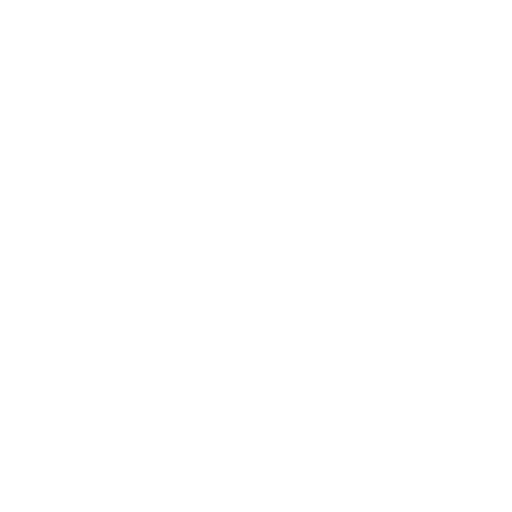
t = 0.00 s
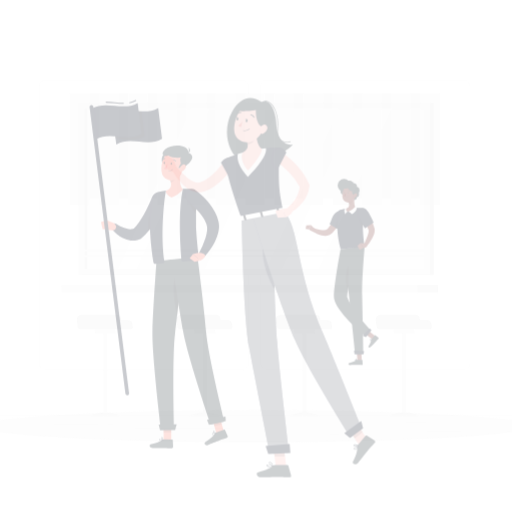
t = 0.25 s
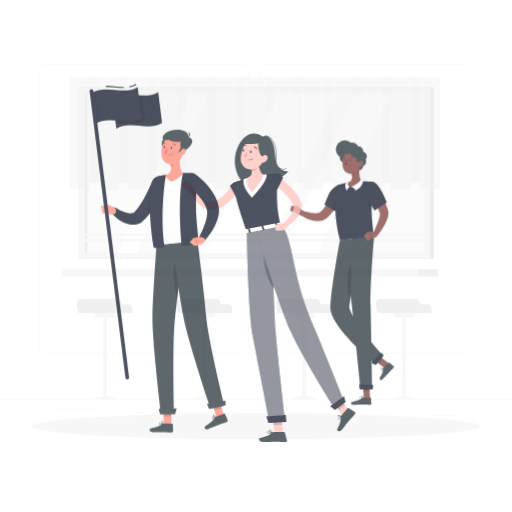
t = 0.50 s
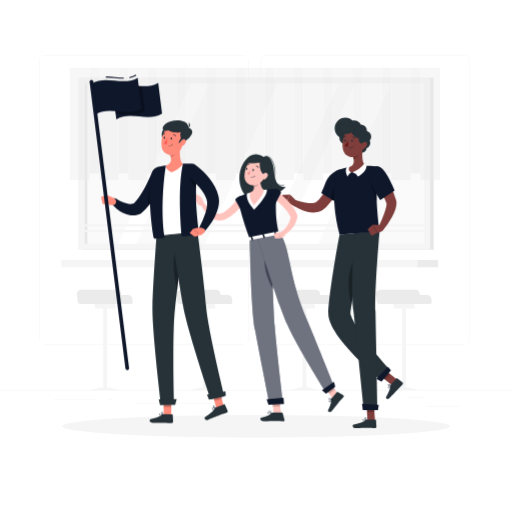
t = 0.75 s
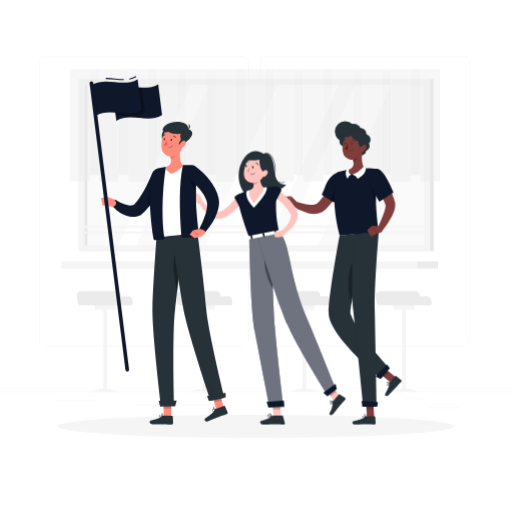
t = 1.00 s

The animated SVG that drew these frames (rendered in a browser with its animation timeline set to each time). Animation: 3 CSS @keyframes rules; one cycle of 1.00 s.

<svg class="animated" id="freepik_stories-team-spirit" xmlns="http://www.w3.org/2000/svg" viewBox="0 0 500 500" version="1.1" xmlns:xlink="http://www.w3.org/1999/xlink" xmlns:svgjs="http://svgjs.com/svgjs"><style>svg#freepik_stories-team-spirit:not(.animated) .animable {opacity: 0;}svg#freepik_stories-team-spirit.animated #freepik--background-complete--inject-20 {animation: 1s 1 forwards cubic-bezier(.36,-0.01,.5,1.38) slideUp;animation-delay: 0s;}svg#freepik_stories-team-spirit.animated #freepik--Shadow--inject-20 {animation: 1s 1 forwards cubic-bezier(.36,-0.01,.5,1.38) zoomOut;animation-delay: 0s;}svg#freepik_stories-team-spirit.animated #freepik--character-3--inject-20 {animation: 1s 1 forwards cubic-bezier(.36,-0.01,.5,1.38) zoomIn;animation-delay: 0s;}svg#freepik_stories-team-spirit.animated #freepik--character-2--inject-20 {animation: 1s 1 forwards cubic-bezier(.36,-0.01,.5,1.38) zoomOut;animation-delay: 0s;}svg#freepik_stories-team-spirit.animated #freepik--character-1--inject-20 {animation: 1s 1 forwards cubic-bezier(.36,-0.01,.5,1.38) slideUp;animation-delay: 0s;}            @keyframes slideUp {                0% {                    opacity: 0;                    transform: translateY(30px);                }                100% {                    opacity: 1;                    transform: inherit;                }            }                    @keyframes zoomOut {                0% {                    opacity: 0;                    transform: scale(1.5);                }                100% {                    opacity: 1;                    transform: scale(1);                }            }                    @keyframes zoomIn {                0% {                    opacity: 0;                    transform: scale(0.5);                }                100% {                    opacity: 1;                    transform: scale(1);                }            }        </style><g id="freepik--background-complete--inject-20" class="animable" style="transform-origin: 250px 228.23px;"><rect y="382.4" width="500" height="0.25" style="fill: rgb(235, 235, 235); transform-origin: 250px 382.525px;" id="el742nwm55ytu" class="animable"></rect><rect x="416.78" y="398.49" width="33.12" height="0.25" style="fill: rgb(235, 235, 235); transform-origin: 433.34px 398.615px;" id="elynqkk4gl7tr" class="animable"></rect><rect x="322.53" y="401.21" width="8.69" height="0.25" style="fill: rgb(235, 235, 235); transform-origin: 326.875px 401.335px;" id="elg1e0q9ed99r" class="animable"></rect><rect x="396.59" y="389.21" width="19.19" height="0.25" style="fill: rgb(235, 235, 235); transform-origin: 406.185px 389.335px;" id="el4wkpu2wctn8" class="animable"></rect><rect x="52.46" y="390.89" width="43.19" height="0.25" style="fill: rgb(235, 235, 235); transform-origin: 74.055px 391.015px;" id="el1rz7sh128b5" class="animable"></rect><rect x="104.56" y="390.89" width="6.33" height="0.25" style="fill: rgb(235, 235, 235); transform-origin: 107.725px 391.015px;" id="elnv19s65djio" class="animable"></rect><rect x="131.47" y="395.11" width="93.68" height="0.25" style="fill: rgb(235, 235, 235); transform-origin: 178.31px 395.235px;" id="el1y11p19fayu" class="animable"></rect><path d="M237,337.8H43.91a5.71,5.71,0,0,1-5.7-5.71V60.66A5.71,5.71,0,0,1,43.91,55H237a5.71,5.71,0,0,1,5.71,5.71V332.09A5.71,5.71,0,0,1,237,337.8ZM43.91,55.2a5.46,5.46,0,0,0-5.45,5.46V332.09a5.46,5.46,0,0,0,5.45,5.46H237a5.47,5.47,0,0,0,5.46-5.46V60.66A5.47,5.47,0,0,0,237,55.2Z" style="fill: rgb(235, 235, 235); transform-origin: 140.46px 196.4px;" id="elroieaxztj2b" class="animable"></path><path d="M453.31,337.8H260.21a5.72,5.72,0,0,1-5.71-5.71V60.66A5.72,5.72,0,0,1,260.21,55h193.1A5.71,5.71,0,0,1,459,60.66V332.09A5.71,5.71,0,0,1,453.31,337.8ZM260.21,55.2a5.47,5.47,0,0,0-5.46,5.46V332.09a5.47,5.47,0,0,0,5.46,5.46h193.1a5.47,5.47,0,0,0,5.46-5.46V60.66a5.47,5.47,0,0,0-5.46-5.46Z" style="fill: rgb(235, 235, 235); transform-origin: 356.75px 196.4px;" id="elq2jmsaxmzq" class="animable"></path><g id="el4rvtpwxr5xe"><rect x="79.96" y="77.18" width="343.52" height="168.01" style="fill: rgb(230, 230, 230); transform-origin: 251.72px 161.185px; transform: rotate(180deg);" class="animable"></rect></g><g id="el71uddtgr55r"><rect x="76.53" y="77.18" width="343.52" height="168.01" style="fill: rgb(245, 245, 245); transform-origin: 248.29px 161.185px; transform: rotate(180deg);" class="animable"></rect></g><g id="elnhbwsa7itzq"><rect x="170.03" y="-4.41" width="156.52" height="331.21" style="fill: rgb(250, 250, 250); transform-origin: 248.29px 161.195px; transform: rotate(90deg);" class="animable"></rect></g><polygon points="259.85 239.45 331.04 82.93 271.39 82.93 200.2 239.45 259.85 239.45" style="fill: rgb(255, 255, 255); transform-origin: 265.62px 161.19px;" id="el6zfogjt3rji" class="animable"></polygon><polygon points="311.05 239.45 382.24 82.93 346.64 82.93 275.44 239.45 311.05 239.45" style="fill: rgb(255, 255, 255); transform-origin: 328.84px 161.19px;" id="elysepyg23oa" class="animable"></polygon><polygon points="133.25 239.45 204.44 82.93 186.64 82.93 115.44 239.45 133.25 239.45" style="fill: rgb(255, 255, 255); transform-origin: 159.94px 161.19px;" id="elwd50jjnizl" class="animable"></polygon><g id="elrn1mni6tago"><rect x="5.72" y="159.89" width="156.52" height="2.59" style="fill: rgb(230, 230, 230); transform-origin: 83.98px 161.185px; transform: rotate(90deg);" class="animable"></rect></g><g id="elqof0e5euwpe"><rect x="79.07" y="225.96" width="338.42" height="2.12" style="fill: rgb(245, 245, 245); transform-origin: 248.28px 227.02px; transform: rotate(180deg);" class="animable"></rect></g><g id="eltqpqfds6dy"><rect x="79.07" y="220.36" width="338.42" height="2.12" style="fill: rgb(245, 245, 245); transform-origin: 248.28px 221.42px; transform: rotate(180deg);" class="animable"></rect></g><g id="el2f8ttu4izw8"><g style="opacity: 0.4; transform-origin: 248.92px 122.33px;" class="animable"><rect x="68.17" y="67.44" width="19.03" height="109.78" style="fill: rgb(235, 235, 235); transform-origin: 77.685px 122.33px;" id="elkjvnkcq1z3" class="animable"></rect><rect x="87.19" y="67.44" width="9.51" height="103.33" style="fill: rgb(230, 230, 230); transform-origin: 91.945px 119.105px;" id="eleon6481gkyv" class="animable"></rect><rect x="96.71" y="67.44" width="19.03" height="109.78" style="fill: rgb(235, 235, 235); transform-origin: 106.225px 122.33px;" id="elmm780e7ssnn" class="animable"></rect><rect x="115.73" y="67.44" width="9.51" height="103.33" style="fill: rgb(230, 230, 230); transform-origin: 120.485px 119.105px;" id="elhgpvcukwyt9" class="animable"></rect><rect x="125.25" y="67.44" width="19.03" height="109.78" style="fill: rgb(235, 235, 235); transform-origin: 134.765px 122.33px;" id="elug0souloio9" class="animable"></rect><rect x="144.27" y="67.44" width="9.51" height="103.33" style="fill: rgb(230, 230, 230); transform-origin: 149.025px 119.105px;" id="eleypq7reibz" class="animable"></rect><rect x="153.79" y="67.44" width="19.03" height="109.78" style="fill: rgb(235, 235, 235); transform-origin: 163.305px 122.33px;" id="elgzaqidjo0s5" class="animable"></rect><rect x="172.81" y="67.44" width="9.51" height="103.33" style="fill: rgb(230, 230, 230); transform-origin: 177.565px 119.105px;" id="el7hab95yrpei" class="animable"></rect><rect x="182.32" y="67.44" width="19.03" height="109.78" style="fill: rgb(235, 235, 235); transform-origin: 191.835px 122.33px;" id="el8mc3wyja2ti" class="animable"></rect><rect x="201.35" y="67.44" width="9.51" height="103.33" style="fill: rgb(230, 230, 230); transform-origin: 206.105px 119.105px;" id="el6lzjpc62ai7" class="animable"></rect><rect x="210.86" y="67.44" width="19.03" height="109.78" style="fill: rgb(235, 235, 235); transform-origin: 220.375px 122.33px;" id="ela5d5qhlenrh" class="animable"></rect><rect x="229.89" y="67.44" width="9.51" height="103.33" style="fill: rgb(230, 230, 230); transform-origin: 234.645px 119.105px;" id="elxysrbfh1hpe" class="animable"></rect><rect x="239.4" y="67.44" width="19.03" height="109.78" style="fill: rgb(235, 235, 235); transform-origin: 248.915px 122.33px;" id="elvyohgawbx1c" class="animable"></rect><rect x="258.43" y="67.44" width="9.51" height="103.33" style="fill: rgb(230, 230, 230); transform-origin: 263.185px 119.105px;" id="el1mejsgu6fju" class="animable"></rect><rect x="267.94" y="67.44" width="19.03" height="109.78" style="fill: rgb(235, 235, 235); transform-origin: 277.455px 122.33px;" id="elknyrrrw2ugo" class="animable"></rect><rect x="286.97" y="67.44" width="9.51" height="103.33" style="fill: rgb(230, 230, 230); transform-origin: 291.725px 119.105px;" id="elejzjubnxfdp" class="animable"></rect><rect x="296.48" y="67.44" width="19.03" height="109.78" style="fill: rgb(235, 235, 235); transform-origin: 305.995px 122.33px;" id="elytj3x0xoxaj" class="animable"></rect><rect x="315.51" y="67.44" width="9.51" height="103.33" style="fill: rgb(230, 230, 230); transform-origin: 320.265px 119.105px;" id="el8mcarqp11ot" class="animable"></rect><rect x="325.02" y="67.44" width="19.03" height="109.78" style="fill: rgb(235, 235, 235); transform-origin: 334.535px 122.33px;" id="eln9tbjllok2" class="animable"></rect><rect x="344.05" y="67.44" width="9.51" height="103.33" style="fill: rgb(230, 230, 230); transform-origin: 348.805px 119.105px;" id="elycawf8lc008" class="animable"></rect><rect x="353.56" y="67.44" width="19.03" height="109.78" style="fill: rgb(235, 235, 235); transform-origin: 363.075px 122.33px;" id="el42djf7vurb2" class="animable"></rect><rect x="372.59" y="67.44" width="9.51" height="103.33" style="fill: rgb(230, 230, 230); transform-origin: 377.345px 119.105px;" id="elw5ybtmzyscp" class="animable"></rect><rect x="382.1" y="67.44" width="19.03" height="109.78" style="fill: rgb(235, 235, 235); transform-origin: 391.615px 122.33px;" id="elbk4tt3dem5" class="animable"></rect><rect x="410.64" y="67.44" width="19.03" height="109.78" style="fill: rgb(235, 235, 235); transform-origin: 420.155px 122.33px;" id="elnd4qbh1rql" class="animable"></rect><rect x="401.13" y="67.44" width="9.51" height="103.33" style="fill: rgb(230, 230, 230); transform-origin: 405.885px 119.105px;" id="elfx002oloe26" class="animable"></rect></g></g><rect x="59.86" y="255.22" width="347.67" height="7.11" style="fill: rgb(245, 245, 245); transform-origin: 233.695px 258.775px;" id="elc63xhx5tynq" class="animable"></rect><g id="elt4z6wgxxsuf"><rect x="407.53" y="255.22" width="20.19" height="7.11" style="fill: rgb(235, 235, 235); transform-origin: 417.625px 258.775px; transform: rotate(180deg);" class="animable"></rect></g><path d="M416.76,289.33h-6.64l-.16-1.18a4.57,4.57,0,0,0-4.53-4H371.51a4.57,4.57,0,0,0-4.53,5.18l.91,6.7a2.44,2.44,0,0,0,2.43,2.12h48.83a2.45,2.45,0,0,0,2.43-2.77l-.29-2.13A4.57,4.57,0,0,0,416.76,289.33Z" style="fill: rgb(235, 235, 235); transform-origin: 394.27px 291.15px;" id="elyytd4eqkli" class="animable"></path><polygon points="405.11 302.58 385 302.58 384.19 298.19 404.3 298.19 405.11 302.58" style="fill: rgb(245, 245, 245); transform-origin: 394.65px 300.385px;" id="el1vz003wtzxx" class="animable"></polygon><rect x="392.76" y="300.39" width="3.78" height="82.01" style="fill: rgb(245, 245, 245); transform-origin: 394.65px 341.395px;" id="elosbo6u7cq6n" class="animable"></rect><polygon points="409.49 382.4 379.6 382.4 390.31 379.63 398.78 379.63 409.49 382.4" style="fill: rgb(245, 245, 245); transform-origin: 394.545px 381.015px;" id="elgehzb293s67" class="animable"></polygon><path d="M319.44,289.33h-6.65l-.16-1.18a4.55,4.55,0,0,0-4.52-4H274.18a4.57,4.57,0,0,0-4.52,5.18l.91,6.7a2.44,2.44,0,0,0,2.42,2.12h48.84a2.44,2.44,0,0,0,2.42-2.77l-.28-2.13A4.57,4.57,0,0,0,319.44,289.33Z" style="fill: rgb(235, 235, 235); transform-origin: 296.946px 291.15px;" id="el5s35jxcepqr" class="animable"></path><polygon points="307.78 302.58 287.67 302.58 286.87 298.19 306.98 298.19 307.78 302.58" style="fill: rgb(245, 245, 245); transform-origin: 297.325px 300.385px;" id="elsarooguhh4m" class="animable"></polygon><rect x="295.44" y="300.39" width="3.78" height="82.01" style="fill: rgb(245, 245, 245); transform-origin: 297.33px 341.395px;" id="eld9claym64l" class="animable"></rect><polygon points="312.16 382.4 282.27 382.4 292.98 379.63 301.45 379.63 312.16 382.4" style="fill: rgb(245, 245, 245); transform-origin: 297.215px 381.015px;" id="ele9yro1zb5e" class="animable"></polygon><path d="M222.12,289.33h-6.65l-.16-1.18a4.56,4.56,0,0,0-4.52-4H176.86a4.57,4.57,0,0,0-4.52,5.18l.9,6.7a2.45,2.45,0,0,0,2.43,2.12H224.5a2.44,2.44,0,0,0,2.43-2.77l-.29-2.13A4.56,4.56,0,0,0,222.12,289.33Z" style="fill: rgb(235, 235, 235); transform-origin: 199.626px 291.15px;" id="el6i3k7f7w80q" class="animable"></path><polygon points="210.46 302.58 190.35 302.58 189.54 298.19 209.65 298.19 210.46 302.58" style="fill: rgb(245, 245, 245); transform-origin: 200px 300.385px;" id="elmuxoov5e0g" class="animable"></polygon><rect x="198.11" y="300.39" width="3.78" height="82.01" style="fill: rgb(245, 245, 245); transform-origin: 200px 341.395px;" id="el1m1yd5x2vv5" class="animable"></rect><polygon points="214.84 382.4 184.95 382.4 195.66 379.63 204.13 379.63 214.84 382.4" style="fill: rgb(245, 245, 245); transform-origin: 199.895px 381.015px;" id="elkucigam8zv" class="animable"></polygon><path d="M124.8,289.33h-6.65l-.16-1.18a4.57,4.57,0,0,0-4.53-4H79.54A4.57,4.57,0,0,0,75,289.37l.91,6.7a2.44,2.44,0,0,0,2.43,2.12h48.83a2.45,2.45,0,0,0,2.43-2.77l-.29-2.13A4.57,4.57,0,0,0,124.8,289.33Z" style="fill: rgb(235, 235, 235); transform-origin: 102.287px 291.17px;" id="elo0uqtnbvtoa" class="animable"></path><polygon points="113.14 302.58 93.03 302.58 92.22 298.19 112.33 298.19 113.14 302.58" style="fill: rgb(245, 245, 245); transform-origin: 102.68px 300.385px;" id="el800j052sd16" class="animable"></polygon><rect x="100.79" y="300.39" width="3.78" height="82.01" style="fill: rgb(245, 245, 245); transform-origin: 102.68px 341.395px;" id="el88xq67vx1z4" class="animable"></rect><polygon points="117.52 382.4 87.63 382.4 98.34 379.63 106.81 379.63 117.52 382.4" style="fill: rgb(245, 245, 245); transform-origin: 102.575px 381.015px;" id="eldhu8n0kmeqv" class="animable"></polygon></g><g id="freepik--Shadow--inject-20" class="animable" style="transform-origin: 250px 416.24px;"><ellipse id="freepik--path--inject-20" cx="250" cy="416.24" rx="193.89" ry="11.32" style="fill: rgb(245, 245, 245); transform-origin: 250px 416.24px;" class="animable"></ellipse></g><g id="freepik--character-3--inject-20" class="animable" style="transform-origin: 334.081px 264.347px;"><path d="M361,142.45a5.1,5.1,0,1,1-5.1-5.11A5.1,5.1,0,0,1,361,142.45Z" style="fill: rgb(38, 50, 56); transform-origin: 355.9px 142.44px;" id="eljy10xztwrr" class="animable"></path><path d="M357.5,147.07a4.76,4.76,0,1,1-4.75-4.75A4.76,4.76,0,0,1,357.5,147.07Z" style="fill: rgb(38, 50, 56); transform-origin: 352.74px 147.08px;" id="elspi3bn92cic" class="animable"></path><polygon points="386.3 368.13 381.58 373.43 368.69 363.18 373.41 357.88 386.3 368.13" style="fill: rgb(127, 62, 59); transform-origin: 377.495px 365.655px;" id="elowwbeq1om5" class="animable"></polygon><path d="M380.72,373.16l5.3-6a.53.53,0,0,1,.72-.07l5,3.91a1.26,1.26,0,0,1,.11,1.77c-1.88,2-2.88,2.93-5.22,5.54-1.43,1.62-5.12,5.24-7.11,7.47s-4.12.2-3.48-.92c2.87-5,4.06-8,4.22-10.54A2,2,0,0,1,380.72,373.16Z" style="fill: rgb(38, 50, 56); transform-origin: 384.043px 376.881px;" id="elua4gzy7po2" class="animable"></path><g id="elkcrppbev8u"><polygon points="373.42 357.88 368.69 363.18 375.34 368.46 380.06 363.16 373.42 357.88" style="opacity: 0.2; transform-origin: 374.375px 363.17px;" class="animable"></polygon></g><path d="M331.67,230s-10.29,55-10.7,75.31c-.46,22.3,51,64.27,51,64.27l8.21-10.09s-31.33-33-38.08-53.63c2.69-23.79,14.85-78,14.85-78Z" style="fill: rgb(38, 50, 56); transform-origin: 350.573px 298.72px;" id="elsj043yl42fp" class="animable"></path><g id="elgbbzyhla3p"><path d="M341.17,266.2c-1.91,9.65-.64,22.13,2.05,31.38,2.15-14.15,6-33.42,9.06-48.11C348.91,249.6,343.56,254.1,341.17,266.2Z" style="opacity: 0.3; transform-origin: 346.267px 273.525px;" class="animable"></path></g><polygon points="380.68 359.46 371.68 370.09 366.82 367.55 377.93 356.04 380.68 359.46" style="fill: rgb(15, 23, 42); transform-origin: 373.75px 363.065px;" id="elsawmnoj4bl" class="animable"></polygon><path d="M380,375.86a9.18,9.18,0,0,0,1.07-1.58.17.17,0,0,0,0-.18.18.18,0,0,0-.17-.06c-.26.07-2.63.65-3,1.53a.63.63,0,0,0,.09.6.92.92,0,0,0,.81.44A2,2,0,0,0,380,375.86Zm.59-1.4c-.66,1.12-1.31,1.79-1.78,1.82a.61.61,0,0,1-.52-.31.29.29,0,0,1-.05-.29C378.38,375.21,379.62,374.73,380.56,374.46Z" style="fill: rgb(15, 23, 42); transform-origin: 379.478px 375.324px;" id="el348i6xxoo6u" class="animable"></path><path d="M381,374.31a.15.15,0,0,0,0-.07.14.14,0,0,0,0-.15c-.06-.06-1.48-1.54-2.47-1.47a.84.84,0,0,0-.64.37.62.62,0,0,0,0,.78c.47.64,2.28.84,3.06.59Zm-2.8-1.19a.51.51,0,0,1,.35-.17c.59,0,1.5.69,2,1.16a3.37,3.37,0,0,1-2.42-.53c-.06-.08-.11-.2,0-.4Z" style="fill: rgb(15, 23, 42); transform-origin: 379.387px 373.541px;" id="elu2t2dmli7hj" class="animable"></path><path d="M334.44,175.06c-.2.79-.36,1.38-.54,2.05s-.39,1.29-.59,1.92q-.62,1.91-1.32,3.78a72.39,72.39,0,0,1-3.23,7.36,47.93,47.93,0,0,1-9.84,13.51,31.68,31.68,0,0,1-3.54,2.78c-.32.21-.83.49-1.23.73s-.87.4-1.31.6-.88.31-1.32.45l-1.3.3a22.14,22.14,0,0,1-9.21-.44,39.57,39.57,0,0,1-7.74-2.74c-1.21-.56-2.38-1.18-3.53-1.83s-2.25-1.32-3.41-2.12l2.5-4.71c1.06.34,2.25.73,3.38,1.06s2.31.62,3.45.91a45.33,45.33,0,0,0,6.74,1.16,15.43,15.43,0,0,0,5.7-.4l.51-.2c.14-.08.3-.14.44-.22l.36-.23c.12-.1.17-.12.36-.27a21.82,21.82,0,0,0,2.21-2,42.27,42.27,0,0,0,7.15-11.07c1-2.07,1.87-4.24,2.71-6.42.41-1.09.8-2.2,1.16-3.31l.52-1.66c.17-.53.35-1.14.47-1.56Z" style="fill: rgb(127, 62, 59); transform-origin: 310.385px 190.66px;" id="eln15f2fxtbb" class="animable"></path><path d="M314.18,190.27l11.9,7.38s.39-.51,1-1.39c.46-.64,1.06-1.5,1.75-2.5,3.89-5.66,9.41-15.87,9.06-20.61-.53-7.05-7.94-7.46-15.54.46-3.28,3.41-4.68,8.74-6.21,12.1-.51,1.1-.93,2.07-1.26,2.82Z" style="fill: rgb(15, 23, 42); transform-origin: 326.043px 182.708px;" id="elrmcg7au976" class="animable"></path><polygon points="365.41 407.28 358.31 407.28 357.39 390.84 364.49 390.84 365.41 407.28" style="fill: rgb(127, 62, 59); transform-origin: 361.4px 399.06px;" id="el7ieu4tdzefh" class="animable"></polygon><path d="M357.94,406.46h8a.5.5,0,0,1,.52.48l.39,6.32a1.26,1.26,0,0,1-1.24,1.26c-2.78,0-4.11-.21-7.62-.21-2.15,0-8.4.22-11.38.22s-2.89-2.95-1.63-3.21c5.66-1.2,9.75-2.85,11.76-4.42A2,2,0,0,1,357.94,406.46Z" style="fill: rgb(38, 50, 56); transform-origin: 355.501px 410.495px;" id="el3fquny5zn8x" class="animable"></path><g id="elegxbb6t2kin"><polygon points="364.49 390.84 357.39 390.84 357.87 399.32 364.97 399.32 364.49 390.84" style="opacity: 0.2; transform-origin: 361.18px 395.08px;" class="animable"></polygon></g><path d="M345.45,228.47s-3,53.67-.59,73.89c2.6,22.15,10,94.91,10,94.91h13s-1.36-72.11-1.91-94.16c-.59-23.93,3.95-76.74,3.95-76.74Z" style="fill: rgb(38, 50, 56); transform-origin: 356.912px 311.82px;" id="elsduwmf5ezxq" class="animable"></path><polygon points="368.33 397.27 353.86 397.27 353.06 391.52 369.03 392.42 368.33 397.27" style="fill: rgb(15, 23, 42); transform-origin: 361.045px 394.395px;" id="elt81zp0jm3up" class="animable"></polygon><path d="M355.42,407.7a8.71,8.71,0,0,0,1.89-.26.15.15,0,0,0,.13-.13.16.16,0,0,0-.07-.16c-.23-.16-2.24-1.54-3.1-1.2a.65.65,0,0,0-.39.47.92.92,0,0,0,.21.9A1.9,1.9,0,0,0,355.42,407.7Zm1.44-.5c-1.27.26-2.21.22-2.54-.11a.61.61,0,0,1-.12-.59.3.3,0,0,1,.19-.24C354.85,406.08,356,406.68,356.86,407.2Z" style="fill: rgb(15, 23, 42); transform-origin: 355.641px 406.802px;" id="el38dpxicwcqq" class="animable"></path><path d="M357.28,407.45l.07,0a.17.17,0,0,0,.09-.13c0-.09.17-2.13-.55-2.82a.79.79,0,0,0-.7-.23.61.61,0,0,0-.6.5c-.16.77.89,2.25,1.6,2.67Zm-1-2.88a.52.52,0,0,1,.35.14,3.7,3.7,0,0,1,.47,2.26,3.38,3.38,0,0,1-1.22-2.16c0-.09.08-.21.32-.24Z" style="fill: rgb(15, 23, 42); transform-origin: 356.516px 405.854px;" id="ely54r3ajki2" class="animable"></path><g id="elnz6w0gmfeo"><path d="M338.06,174c-2.67-1.45-4.14,3-8.82,7.11-2.08,1.82-6.05,12.86-5.45,15.16l2.29,1.42S338.72,181,338.06,174Z" style="opacity: 0.3; transform-origin: 330.907px 185.705px;" class="animable"></path></g><path d="M290.22,197.44l-5.76-5.81-3.49,7s6.28,4.59,8.07,3Z" style="fill: rgb(127, 62, 59); transform-origin: 285.595px 196.797px;" id="elkstscag6wj" class="animable"></path><polygon points="277.15 192.05 276 197.58 280.97 198.67 284.46 191.63 277.15 192.05" style="fill: rgb(127, 62, 59); transform-origin: 280.23px 195.15px;" id="elb7sfx9n7x6g" class="animable"></polygon><path d="M331.67,230l37.83-3.25c0-3.4-1.75-14.33-2.37-28.38a179.74,179.74,0,0,1,1.11-31.18c.1-.78.21-1.55.33-2.33,0,0-1.95-.22-4.74-.39-2.31-.14-5.2-.23-8-.13a142.26,142.26,0,0,0-16.08,1.39c-2.45.44-4.83,1.06-6.72,1.59-2.42.71-3.84,1.26-3.84,1.26S321.69,190.8,331.67,230Z" style="fill: rgb(15, 23, 42); transform-origin: 347.993px 197.149px;" id="elri4pxe4e679" class="animable"></path><g id="elf7qmme1htb"><path d="M367.13,198.4a180.82,180.82,0,0,1,1.11-31.19c-2.55,0-6.85.62-7.22,4.77C360.63,176.43,362.49,186.67,367.13,198.4Z" style="opacity: 0.3; transform-origin: 364.605px 182.805px;" class="animable"></path></g><path d="M371.14,169.22c.85,1.09,1.57,2.05,2.29,3.1s1.41,2.07,2.1,3.12c1.36,2.11,2.65,4.27,3.85,6.49a70.35,70.35,0,0,1,6,14.24l.14.47.07.24.1.39a11.41,11.41,0,0,1,.26,1.61,14.08,14.08,0,0,1-.06,2.71,22.62,22.62,0,0,1-1,4.37,45.83,45.83,0,0,1-3.22,7.22,81.31,81.31,0,0,1-8.43,12.38l-4.47-2.91c2-4.23,3.91-8.6,5.48-12.87a45.13,45.13,0,0,0,1.9-6.26,13.62,13.62,0,0,0,.34-2.7,3.86,3.86,0,0,0-.08-.88c0-.09-.05-.16-.07-.17l0,0-.07-.19-.15-.38a62.3,62.3,0,0,0-2.68-6c-1-2-2.13-4-3.29-5.95s-2.4-3.9-3.66-5.83-2.61-3.87-3.84-5.61Z" style="fill: rgb(127, 62, 59); transform-origin: 374.319px 197.39px;" id="eltkywsm91nq9" class="animable"></path><path d="M360.28,178.57a135.36,135.36,0,0,0,7.38,13.84c.59,1,1.14,1.9,1.59,2.62.78,1.27,1.27,2,1.27,2l13.65-9.17-.65-1.57c-.31-.74-.72-1.71-1.22-2.83-3-6.6-8.89-18.32-13.73-18.61C361.33,164.46,356.65,170.24,360.28,178.57Z" style="fill: rgb(15, 23, 42); transform-origin: 371.596px 180.931px;" id="elsmshffxbyj" class="animable"></path><path d="M353.92,146.36l-4,3.94-5.44,5.37a19.82,19.82,0,0,1,.58,2.33c.59,3.15,0,6.11-4.57,7.62,0,0-5.71,5.13,2.53,4.82a18.66,18.66,0,0,0,13.42-6.09C352.64,161.2,353.17,151.64,353.92,146.36Z" style="fill: rgb(127, 62, 59); transform-origin: 347.502px 158.407px;" id="el3y14eyk5q29" class="animable"></path><path d="M355.16,162.44a24.59,24.59,0,0,1-11.07,7.94,7.56,7.56,0,0,1,5.19,4.06s7.86-3.63,8.15-10.12A14.6,14.6,0,0,0,355.16,162.44Z" style="fill: rgb(255, 255, 255); transform-origin: 350.76px 168.44px;" id="el16yukyzmaro" class="animable"></path><path d="M341.11,165.29s-2.17,3.48,1.64,5.16a8.13,8.13,0,0,0-3.42,4s-3.17-4.79-.76-8.63C340,165.44,341.11,165.29,341.11,165.29Z" style="fill: rgb(255, 255, 255); transform-origin: 340.208px 169.87px;" id="elr1sjdwkhox" class="animable"></path><g id="eldievc2ez8nq"><path d="M344.48,155.67a19.82,19.82,0,0,1,.58,2.33c2.15-.63,4.87-3.2,5-5.46a10.13,10.13,0,0,0-.12-2.24Z" style="opacity: 0.2; transform-origin: 347.278px 154.15px;" class="animable"></path></g><g id="elospm446eoc"><circle cx="337.11" cy="128.49" r="10.13" style="fill: rgb(38, 50, 56); transform-origin: 337.11px 128.49px; transform: rotate(-45deg);" class="animable"></circle></g><circle cx="345.52" cy="128.12" r="7.22" style="fill: rgb(38, 50, 56); transform-origin: 345.52px 128.12px;" id="elrqpyobiwea" class="animable"></circle><path d="M357.78,130.62a5.64,5.64,0,1,1-5.64-5.64A5.64,5.64,0,0,1,357.78,130.62Z" style="fill: rgb(38, 50, 56); transform-origin: 352.14px 130.62px;" id="el9ixeb5lwgha" class="animable"></path><path d="M342.75,137.85a5.64,5.64,0,1,1-5.64-5.65A5.64,5.64,0,0,1,342.75,137.85Z" style="fill: rgb(38, 50, 56); transform-origin: 337.11px 137.84px;" id="eln1r43p68krk" class="animable"></path><circle cx="356.44" cy="136.34" r="5.42" style="fill: rgb(38, 50, 56); transform-origin: 356.44px 136.34px;" id="eldwoqkjqtp9q" class="animable"></circle><path d="M355.05,138.75c-.9,7-1.07,11.15-4.87,14.63a9.18,9.18,0,0,1-15.37-5.31c-1.09-6.36.58-16.75,7.65-19.32A9.29,9.29,0,0,1,355.05,138.75Z" style="fill: rgb(127, 62, 59); transform-origin: 344.827px 141.991px;" id="elrphyh49b95i" class="animable"></path><circle cx="354.67" cy="139.08" r="4.75" style="fill: rgb(38, 50, 56); transform-origin: 354.67px 139.08px;" id="el5j0z22qqcvn" class="animable"></circle><path d="M346.45,136.71A8.48,8.48,0,0,0,358.14,134l-14.38-9A8.49,8.49,0,0,0,346.45,136.71Z" style="fill: rgb(38, 50, 56); transform-origin: 350.301px 131.499px;" id="elyfogg8x875" class="animable"></path><path d="M336.47,133.43a8.18,8.18,0,0,0,10.24-5.37l-15.6-4.87A8.17,8.17,0,0,0,336.47,133.43Z" style="fill: rgb(38, 50, 56); transform-origin: 338.723px 128.495px;" id="elcq86ie212fq" class="animable"></path><path d="M357.26,145.8a7.64,7.64,0,0,1-4.15,3c-2.13.55-2.8-1.41-1.86-3.45.84-1.83,3-4.33,4.95-4S358.52,144,357.26,145.8Z" style="fill: rgb(127, 62, 59); transform-origin: 354.414px 145.107px;" id="elqp78tw7pn08" class="animable"></path><path d="M344.26,140.37c0,.57-.37,1-.75,1s-.65-.48-.61-1.06.38-1,.75-1S344.3,139.8,344.26,140.37Z" style="fill: rgb(38, 50, 56); transform-origin: 343.58px 140.34px;" id="el65p17uvgxem" class="animable"></path><path d="M337.79,140.16c0,.57-.38,1-.75,1s-.65-.49-.61-1.06.38-1,.75-1S337.83,139.59,337.79,140.16Z" style="fill: rgb(38, 50, 56); transform-origin: 337.11px 140.13px;" id="elwto2ktdwdb9" class="animable"></path><path d="M339.83,140.51a21.66,21.66,0,0,1-3.07,4.8,3.24,3.24,0,0,0,2.7.6Z" style="fill: rgb(99, 15, 15); transform-origin: 338.295px 143.25px;" id="els8p2qq5e9z9" class="animable"></path><path d="M341.7,147.53a5,5,0,0,0,3.43-1.78.16.16,0,0,0,0-.23.17.17,0,0,0-.24,0,4.74,4.74,0,0,1-3.82,1.65.17.17,0,0,0,0,.33A5,5,0,0,0,341.7,147.53Z" style="fill: rgb(38, 50, 56); transform-origin: 343.06px 146.501px;" id="eli7qetva6rqp" class="animable"></path><path d="M346.4,138.35a.44.44,0,0,0,.16-.06.35.35,0,0,0,.09-.47,3.26,3.26,0,0,0-2.65-1.48.34.34,0,1,0,0,.67,2.56,2.56,0,0,1,2.07,1.19A.35.35,0,0,0,346.4,138.35Z" style="fill: rgb(38, 50, 56); transform-origin: 345.153px 137.344px;" id="elkrcds95f6t" class="animable"></path><path d="M335.16,137.84a.35.35,0,0,0,.26-.17,2.82,2.82,0,0,1,2-1.46.34.34,0,0,0,.3-.37.33.33,0,0,0-.36-.3h0a3.52,3.52,0,0,0-2.54,1.8.34.34,0,0,0,.13.46A.28.28,0,0,0,335.16,137.84Z" style="fill: rgb(38, 50, 56); transform-origin: 336.25px 136.692px;" id="el3mznojiqamo" class="animable"></path><path d="M370.49,220.92l-7.15-.62,4.32,7.84s6.42-.59,5.84-3.88Z" style="fill: rgb(127, 62, 59); transform-origin: 368.439px 224.22px;" id="el7robyhvk0nr" class="animable"></path><polygon points="358.44 224.85 362.31 231.15 367.65 228.14 363.34 220.3 358.44 224.85" style="fill: rgb(127, 62, 59); transform-origin: 363.045px 225.725px;" id="elsiqddrkoi4" class="animable"></polygon></g><g id="freepik--character-2--inject-20" class="animable" style="transform-origin: 262.601px 280.983px;"><path d="M236.58,157.21c-6.67,12.19-3.51,28.73,6.52,35,10.51,6.59,30.64-6,36.41-11.86-9.15.2-11.36-7.75-11.74-15.51-.44-8.93-4.72-17.61-10.36-14.64C248.62,144,241.05,149.06,236.58,157.21Z" style="fill: rgb(38, 50, 56); transform-origin: 256.285px 170.753px;" id="ellklf1s448xe" class="animable"></path><path d="M275.26,178.6a6.64,6.64,0,0,1-4.54-1.54c-1.85-1.64-2.61-4.56-2.19-8.43.93-8.71-2.46-16.24-6.13-18.23a3.93,3.93,0,0,0-4.65.49l-.31-.39a4.38,4.38,0,0,1,5.19-.54c3.82,2.06,7.35,9.81,6.4,18.72-.4,3.71.3,6.47,2,8,1.56,1.38,3.92,1.76,6.84,1.09l.11.49A12.46,12.46,0,0,1,275.26,178.6Z" style="fill: rgb(38, 50, 56); transform-origin: 267.71px 163.978px;" id="elieb8hfce9hk" class="animable"></path><path d="M236.63,197.1a60.21,60.21,0,0,1-4.13,5.07,54.4,54.4,0,0,1-4.65,4.58,38.16,38.16,0,0,1-5.41,4,23.44,23.44,0,0,1-3.16,1.62,16.45,16.45,0,0,1-3.62,1.13,12.67,12.67,0,0,1-4.1.18,12.43,12.43,0,0,1-3.9-1.17,22.19,22.19,0,0,1-5.72-4.14A43.7,43.7,0,0,1,194.27,198l3.08-2a60.32,60.32,0,0,0,8.4,8,18.18,18.18,0,0,0,4.48,2.58,6.29,6.29,0,0,0,2,.42,5.86,5.86,0,0,0,2-.24,14.55,14.55,0,0,0,4.4-2.1,34.71,34.71,0,0,0,4.32-3.41c1.39-1.27,2.7-2.67,4-4.09s2.56-3,3.65-4.39Z" style="fill: rgb(255, 195, 189); transform-origin: 215.45px 203.27px;" id="el517uja6vse" class="animable"></path><path d="M237.51,188.9c-6.66-.17-8.61,4-8.61,4l6.78,12.26A18.91,18.91,0,0,0,240.4,198C241.62,193.94,242,189,237.51,188.9Z" style="fill: rgb(15, 23, 42); transform-origin: 235.053px 197.027px;" id="el1d49xhdtm99" class="animable"></path><path d="M197.75,196.59l-2.43-5.86L191,197.1s2.52,2.59,5.52,2.25Z" style="fill: rgb(255, 195, 189); transform-origin: 194.375px 195.055px;" id="elz5ufhgcul5k" class="animable"></path><polygon points="190.05 187.27 187.7 192.59 191 197.1 195.32 190.73 190.05 187.27" style="fill: rgb(255, 195, 189); transform-origin: 191.51px 192.185px;" id="ely5jxh2z36o8" class="animable"></polygon><polygon points="274.9 407.27 267.65 407.96 265.44 391.2 272.69 390.51 274.9 407.27" style="fill: rgb(255, 195, 189); transform-origin: 270.17px 399.235px;" id="el3v2lp8vuqgr" class="animable"></polygon><polygon points="333.21 389.79 327.65 394.16 318.09 379.57 323.66 375.19 333.21 389.79" style="fill: rgb(255, 195, 189); transform-origin: 325.65px 384.675px;" id="eleygvzycud4g" class="animable"></polygon><path d="M325.36,391.54l5.36-6.31a.58.58,0,0,1,.76-.13l5.52,3.39a1.18,1.18,0,0,1,.22,1.73c-1.91,2.17-2.94,3.12-5.3,5.89-1.45,1.71-4.41,5.69-6.41,8.05s-4.41.56-3.78-.6c2.81-5.18,3.13-8.29,3.17-10.8A1.87,1.87,0,0,1,325.36,391.54Z" style="fill: rgb(38, 50, 56); transform-origin: 329.565px 395.164px;" id="elqpyhhe15t4" class="animable"></path><path d="M267,405.78h8.64a.73.73,0,0,1,.69.53l1.88,6.84a1.08,1.08,0,0,1-1.06,1.37c-3,0-4.49-.23-8.3-.23-2.34,0-8.38.24-11.61.24s-3.82-3.19-2.52-3.48c5.86-1.3,9.24-3.09,11-4.79A1.79,1.79,0,0,1,267,405.78Z" style="fill: rgb(38, 50, 56); transform-origin: 266.163px 410.154px;" id="el7s5ha7vhxis" class="animable"></path><g id="elihhe5vyjpk8"><polygon points="265.44 391.2 266.58 399.84 273.93 399.84 272.7 390.51 265.44 391.2" style="opacity: 0.2; transform-origin: 269.685px 395.175px;" class="animable"></polygon></g><g id="eli51p7vt964"><polygon points="323.66 375.2 318.09 379.57 323.02 387.09 328.59 382.72 323.66 375.2" style="opacity: 0.2; transform-origin: 323.34px 381.145px;" class="animable"></polygon></g><path d="M232.38,189.88s-3.22,1.88,11.06,42.4l29.21-5.77c-2.58-11.7-3.88-19-2.48-44.3a88.37,88.37,0,0,0-12.69.83,94.46,94.46,0,0,0-13.27,2.62C238.61,187.3,232.38,189.88,232.38,189.88Z" style="fill: rgb(15, 23, 42); transform-origin: 252.359px 207.244px;" id="eltrlcxvjcjjl" class="animable"></path><path d="M260.52,182.66c-1,.1-2,.23-3,.38a94.46,94.46,0,0,0-13.27,2.62c-1.18.35-2.4.74-3.57,1.13-.5,2.74-.09,7.34,4.91,13.51l2.2,2.72,2.35-2.59C257.81,192,261.25,186.12,260.52,182.66Z" style="fill: rgb(255, 255, 255); transform-origin: 250.567px 192.84px;" id="elo39hapaolhk" class="animable"></path><path d="M253.54,168.48c-.09,4.4.45,12.32,3.94,14.56,0,0,1.89,2.76-9.6,15.37-6.82-8.42-3.67-12.75-3.67-12.75,4.56-2.07,3.82-5.55,2.41-8.68Z" style="fill: rgb(255, 195, 189); transform-origin: 250.54px 183.445px;" id="el4t329vjufnj" class="animable"></path><g id="eldtslf98ujfn"><path d="M252.79,169.4a18,18,0,0,1-.49,7.62c-.49,1.71-2.48,2.84-4.63,3.42a11.74,11.74,0,0,0-1-3.46Z" style="opacity: 0.2; transform-origin: 249.83px 174.92px;" class="animable"></path></g><path d="M260.08,163.81c-2,7-2.7,10-7.08,12.89-6.57,4.4-14.69.61-14.81-6.78-.1-6.66,3.19-17,10.73-18.4A9.64,9.64,0,0,1,260.08,163.81Z" style="fill: rgb(255, 195, 189); transform-origin: 249.349px 164.947px;" id="el2vg5vog4ddo" class="animable"></path><path d="M258.24,153c3.42,3.05-20.75,5.44-18.57,1.73S252.46,147.83,258.24,153Z" style="fill: rgb(38, 50, 56); transform-origin: 249.051px 153.458px;" id="elbbhmo39n78d" class="animable"></path><path d="M259.75,167.75c-7.25,2-7.94-18-3.85-16.62S267.21,165.69,259.75,167.75Z" style="fill: rgb(38, 50, 56); transform-origin: 258.193px 159.476px;" id="elivoi262snz8" class="animable"></path><path d="M261.41,169.3a5.47,5.47,0,0,1-2.66,3.1c-1.68.84-2.84-.54-2.65-2.29.17-1.57,1.24-3.91,3-4A2.32,2.32,0,0,1,261.41,169.3Z" style="fill: rgb(255, 195, 189); transform-origin: 258.831px 169.379px;" id="elkibo32utlc" class="animable"></path><path d="M243.44,232.28s1.14,69.07,5.25,90.81c4.29,22.63,14.42,74.24,14.42,74.24l13.66-.66s-7.16-60.3-8.36-77.79c-1.66-24.1-3.58-90.83-3.58-90.83Z" style="fill: rgb(15, 23, 42); transform-origin: 260.105px 312.69px;" id="elcbkef9kovu8" class="animable"></path><g id="el9ze3fln5wc"><path d="M243.44,232.28s1.14,69.07,5.25,90.81c4.29,22.63,14.42,74.24,14.42,74.24l13.66-.66s-7.16-60.3-8.36-77.79c-1.66-24.1-3.58-90.83-3.58-90.83Z" style="fill: rgb(255, 255, 255); opacity: 0.4; transform-origin: 260.105px 312.69px;" class="animable"></path></g><g id="eld46tveweon"><path d="M265.38,246.08c-2.17-1.44-5.63-8.93-7,6.35-1,11.11,4.91,24.66,8.22,29.49C266.15,269.22,265.71,256.16,265.38,246.08Z" style="fill: rgb(15, 23, 42); opacity: 0.5; transform-origin: 262.434px 262.449px;" class="animable"></path></g><polygon points="277.72 397.33 262.15 398.08 260.31 392.39 277.19 391.07 277.72 397.33" style="fill: rgb(15, 23, 42); transform-origin: 269.015px 394.575px;" id="elyo7fbnqheq8" class="animable"></polygon><path d="M251.15,230.75s18.66,61,29.85,87c9,21,38.89,68.38,38.89,68.38l8.19-6s-20.78-52-27-66.21c-20-45.57-16.75-76.33-28.4-87.42Z" style="fill: rgb(15, 23, 42); transform-origin: 289.615px 306.315px;" id="el48k9qx9ujzf" class="animable"></path><g id="el1vxtadl9tes"><path d="M251.15,230.75s18.66,61,29.85,87c9,21,38.89,68.38,38.89,68.38l8.19-6s-20.78-52-27-66.21c-20-45.57-16.75-76.33-28.4-87.42Z" style="fill: rgb(255, 255, 255); opacity: 0.4; transform-origin: 289.615px 306.315px;" class="animable"></path></g><polygon points="328.94 379.87 319.76 386.89 315.67 383.49 327.63 374.89 328.94 379.87" style="fill: rgb(15, 23, 42); transform-origin: 322.305px 380.89px;" id="elphrdg24qee" class="animable"></polygon><path d="M272.79,224.72l1.77,2.34c.14.18-.06.43-.4.5l-30.64,6.05c-.26,0-.5,0-.55-.2l-.72-2.54c-.05-.18.15-.37.44-.43l29.58-5.84A.57.57,0,0,1,272.79,224.72Z" style="fill: rgb(255, 255, 255); transform-origin: 258.424px 229.095px;" id="elbvwyhbig28s" class="animable"></path><path d="M269.39,228.79l.8-.16c.15,0,.26-.13.23-.23l-1-3.3c0-.09-.18-.15-.33-.12l-.8.16c-.15,0-.26.14-.23.23l1,3.3C269.08,228.77,269.24,228.82,269.39,228.79Z" style="fill: rgb(15, 23, 42); transform-origin: 269.24px 226.885px;" id="el6ljekuv4g6k" class="animable"></path><g id="elc636lnd98uq"><path d="M269.39,228.79l.8-.16c.15,0,.26-.13.23-.23l-1-3.3c0-.09-.18-.15-.33-.12l-.8.16c-.15,0-.26.14-.23.23l1,3.3C269.08,228.77,269.24,228.82,269.39,228.79Z" style="opacity: 0.4; transform-origin: 269.24px 226.885px;" class="animable"></path></g><path d="M245.8,233.45l.79-.16c.16,0,.26-.13.23-.23l-1-3.3c0-.1-.18-.15-.34-.12l-.79.16c-.16,0-.27.13-.24.23l1,3.3C245.49,233.42,245.64,233.48,245.8,233.45Z" style="fill: rgb(15, 23, 42); transform-origin: 245.635px 231.545px;" id="elwnqbifyzgfs" class="animable"></path><g id="elawq7ngqrr6s"><path d="M245.8,233.45l.79-.16c.16,0,.26-.13.23-.23l-1-3.3c0-.1-.18-.15-.34-.12l-.79.16c-.16,0-.27.13-.24.23l1,3.3C245.49,233.42,245.64,233.48,245.8,233.45Z" style="opacity: 0.4; transform-origin: 245.635px 231.545px;" class="animable"></path></g><path d="M257.6,231.12l.79-.16c.16,0,.26-.13.23-.23l-1-3.3c0-.09-.19-.15-.34-.12l-.8.16c-.15,0-.26.14-.23.23l1,3.3C257.29,231.1,257.44,231.15,257.6,231.12Z" style="fill: rgb(15, 23, 42); transform-origin: 257.435px 229.215px;" id="elmq42nundcnt" class="animable"></path><g id="elx0y4ivhbyhb"><path d="M257.6,231.12l.79-.16c.16,0,.26-.13.23-.23l-1-3.3c0-.09-.19-.15-.34-.12l-.8.16c-.15,0-.26.14-.23.23l1,3.3C257.29,231.1,257.44,231.15,257.6,231.12Z" style="opacity: 0.4; transform-origin: 257.435px 229.215px;" class="animable"></path></g><path d="M247.61,163.55c-.12.58-.53,1-.91.91s-.58-.6-.45-1.18.54-1,.91-.9S247.74,163,247.61,163.55Z" style="fill: rgb(38, 50, 56); transform-origin: 246.93px 163.419px;" id="el5dxvkob7jct" class="animable"></path><path d="M241.11,162.26c-.12.58-.53,1-.91.91s-.58-.61-.45-1.18.54-1,.91-.91S241.24,161.68,241.11,162.26Z" style="fill: rgb(38, 50, 56); transform-origin: 240.43px 162.125px;" id="elccg9zmo4p2a" class="animable"></path><path d="M240.82,161.15l-1.29-.68S240,161.69,240.82,161.15Z" style="fill: rgb(38, 50, 56); transform-origin: 240.175px 160.879px;" id="elrw54q6l1bug" class="animable"></path><path d="M243.93,163.69a16.5,16.5,0,0,1-2.87,3.27,2.49,2.49,0,0,0,2,.79Z" style="fill: rgb(237, 132, 126); transform-origin: 242.495px 165.723px;" id="el3zvx1855qyw" class="animable"></path><path d="M244.48,170.39a.16.16,0,0,1-.06-.17.17.17,0,0,1,.2-.14,4.78,4.78,0,0,0,4.11-1,.17.17,0,1,1,.24.24,5,5,0,0,1-4.42,1.14Z" style="fill: rgb(38, 50, 56); transform-origin: 246.721px 169.803px;" id="el2steivo4a5b" class="animable"></path><path d="M251.9,161.15a.37.37,0,0,1-.12-.13,2.68,2.68,0,0,0-1.91-1.56.34.34,0,0,1-.29-.39.35.35,0,0,1,.39-.29,3.27,3.27,0,0,1,2.44,1.94.35.35,0,0,1-.17.46A.34.34,0,0,1,251.9,161.15Z" style="fill: rgb(38, 50, 56); transform-origin: 251.008px 159.995px;" id="elj3awygdcoz" class="animable"></path><path d="M240,158.72l-.05,0a.35.35,0,0,1,0-.49,3.52,3.52,0,0,1,3-1,.35.35,0,0,1,.26.41.36.36,0,0,1-.42.27,2.78,2.78,0,0,0-2.37.84A.35.35,0,0,1,240,158.72Z" style="fill: rgb(38, 50, 56); transform-origin: 241.533px 158px;" id="elwdtpeq6wyl" class="animable"></path><path d="M271.43,185.34c1.15.77,2.08,1.47,3.07,2.25s1.92,1.56,2.85,2.38a66.91,66.91,0,0,1,5.28,5.24,49.28,49.28,0,0,1,4.63,5.95,37.13,37.13,0,0,1,3.61,6.84l.35.87-.09.73a21.71,21.71,0,0,1-1.7,6.23,23.23,23.23,0,0,1-3.29,5.37,29.16,29.16,0,0,1-4.35,4.26,29.9,29.9,0,0,1-2.45,1.72,21.45,21.45,0,0,1-2.7,1.46l-1.79-3.23c.59-.47,1.3-1.06,1.91-1.64s1.23-1.21,1.8-1.83a24.42,24.42,0,0,0,3-4,20.18,20.18,0,0,0,2-4.36,17.28,17.28,0,0,0,.82-4.54l.25,1.6a41.34,41.34,0,0,0-7.47-10.44c-1.51-1.6-3.14-3.11-4.81-4.58-.84-.73-1.7-1.44-2.56-2.14s-1.79-1.39-2.58-1.95Z" style="fill: rgb(255, 195, 189); transform-origin: 279.215px 206.99px;" id="elpt452x1lfqb" class="animable"></path><path d="M277.27,225l-5.28.58,2.54,5.87s3.75-1.36,4.72-4.26Z" style="fill: rgb(255, 195, 189); transform-origin: 275.62px 228.225px;" id="elyups6miksgj" class="animable"></path><polygon points="267.2 226.95 268.81 231.67 274.53 231.4 271.99 225.53 267.2 226.95" style="fill: rgb(255, 195, 189); transform-origin: 270.865px 228.6px;" id="elkfp7k29p0zh" class="animable"></polygon><path d="M270.17,182.21c3.08.3,4.72,3.55,4.72,3.55l-6.17,12s-4.56-3.29-4-7.28C265.31,186.35,266.65,181.86,270.17,182.21Z" style="fill: rgb(15, 23, 42); transform-origin: 269.781px 189.975px;" id="elkrb9k5rgsnd" class="animable"></path><path d="M322.81,394.92a.89.89,0,0,1-.2-.19.57.57,0,0,1-.15-.57c.27-.9,2.8-1.69,3.09-1.78a.17.17,0,0,1,.18.05.19.19,0,0,1,0,.19c-.45.87-1.34,2.35-2.26,2.48A.94.94,0,0,1,322.81,394.92Zm2.43-2.08c-1,.35-2.3.94-2.44,1.41a.23.23,0,0,0,.07.25.63.63,0,0,0,.58.25C324,394.68,324.6,394,325.24,392.84Z" style="fill: rgb(15, 23, 42); transform-origin: 324.096px 393.739px;" id="elye1b2cix9gk" class="animable"></path><path d="M322.48,392.5a.67.67,0,0,1-.15-.14.59.59,0,0,1,0-.75,1,1,0,0,1,.65-.42c1.06-.16,2.65,1.16,2.72,1.22a.17.17,0,0,1,.06.16.18.18,0,0,1-.12.13A4.52,4.52,0,0,1,322.48,392.5Zm2.7-.06a3.8,3.8,0,0,0-2.14-.91.6.6,0,0,0-.41.26c-.13.19-.08.29,0,.35.31.4,1.75.51,2.62.33Z" style="fill: rgb(15, 23, 42); transform-origin: 323.979px 392.036px;" id="elznzsrsgpyv" class="animable"></path><path d="M263.16,407.21a2.89,2.89,0,0,1-1.69-.4A1.1,1.1,0,0,1,261,406a.54.54,0,0,1,.22-.47c.79-.53,3.73.81,4.31,1.08a.18.18,0,0,1,0,.33A11.5,11.5,0,0,1,263.16,407.21Zm-1.38-1.49a.6.6,0,0,0-.33.07s-.08.06-.07.17a.71.71,0,0,0,.3.57c.51.38,1.7.43,3.25.15A10.72,10.72,0,0,0,261.78,405.72Z" style="fill: rgb(15, 23, 42); transform-origin: 263.318px 406.312px;" id="eldx7ai6ev8ud" class="animable"></path><path d="M265.49,406.91h-.07c-1-.4-2.94-2-2.83-2.79,0-.18.15-.41.59-.46,1.71-.2,2.45,2.92,2.48,3.05a.18.18,0,0,1-.06.17A.15.15,0,0,1,265.49,406.91ZM263.34,404h-.12c-.18,0-.28.08-.29.16-.06.48,1.3,1.72,2.29,2.27C265,405.67,264.37,404,263.34,404Z" style="fill: rgb(15, 23, 42); transform-origin: 264.124px 405.281px;" id="elt7lx12ntqqo" class="animable"></path><path d="M247.32,162.44l-1.29-.67S246.5,163,247.32,162.44Z" style="fill: rgb(38, 50, 56); transform-origin: 246.675px 162.178px;" id="elqqrdpiuuo6" class="animable"></path></g><g id="freepik--character-1--inject-20" class="animable" style="transform-origin: 154.953px 244.42px;"><polygon points="167.3 407.08 159.84 407.41 159.72 389.87 167.18 389.54 167.3 407.08" style="fill: rgb(255, 139, 123); transform-origin: 163.51px 398.475px;" id="elm8uast3h6ph" class="animable"></polygon><path d="M159.72,405.9l8.45.11a.54.54,0,0,1,.55.52l.32,6.68a1.32,1.32,0,0,1-1.33,1.32c-2.94-.09-4.34-.28-8.05-.32-2.29,0-7.78,0-10.93,0s-3-3.16-1.69-3.42c6-1.19,9.24-2.77,11.38-4.41A2.13,2.13,0,0,1,159.72,405.9Z" style="fill: rgb(38, 50, 56); transform-origin: 157.601px 410.215px;" id="elf0bpgt989sk" class="animable"></path><g id="eldw6yook0qd"><polygon points="167.18 389.55 159.72 389.87 159.79 398.91 167.25 399.02 167.18 389.55" style="opacity: 0.2; transform-origin: 163.485px 394.285px;" class="animable"></polygon></g><path d="M152.87,231.4s-3.5,47.06-4,68.61c-.53,23.6,8.16,94.57,8.16,94.57l13,.74s-1.89-68.24.77-91.43c2.89-25.18,8.76-74.89,8.76-74.89Z" style="fill: rgb(38, 50, 56); transform-origin: 164.203px 312.16px;" id="elzj7es3pzli8" class="animable"></path><g id="elj67zc0vvn5g"><path d="M170.66,248.15c-2.57,10.25-.33,26.22,2.35,37.15,1.71-14.66,3.66-31.15,5-42.47C175.12,242.29,171.84,243.42,170.66,248.15Z" style="opacity: 0.3; transform-origin: 173.768px 264.003px;" class="animable"></path></g><polygon points="171.06 396.81 156.32 397 154.98 391.37 172.49 391.02 171.06 396.81" style="fill: rgb(38, 50, 56); transform-origin: 163.735px 394.01px;" id="el3mxb9gb1nep" class="animable"></polygon><path d="M157,407.17a9.23,9.23,0,0,0,2-.24.16.16,0,0,0,.13-.14.15.15,0,0,0-.07-.17c-.23-.17-2.34-1.65-3.27-1.31a.68.68,0,0,0-.41.5,1,1,0,0,0,.21.95A2,2,0,0,0,157,407.17Zm1.53-.5c-1.35.25-2.34.2-2.68-.16a.61.61,0,0,1-.12-.62.31.31,0,0,1,.2-.25C156.46,405.46,157.71,406.1,158.57,406.67Z" style="fill: rgb(15, 23, 42); transform-origin: 157.237px 406.219px;" id="eln5mekjzckls" class="animable"></path><path d="M159,406.93h.08a.21.21,0,0,0,.1-.14c0-.1.2-2.25-.55-3a.9.9,0,0,0-.74-.25.68.68,0,0,0-.64.52c-.18.82.92,2.4,1.66,2.86A.15.15,0,0,0,159,406.93Zm-1-3.05a.54.54,0,0,1,.38.15,4,4,0,0,1,.46,2.4c-.65-.56-1.38-1.76-1.26-2.3,0-.1.08-.22.34-.25Z" style="fill: rgb(15, 23, 42); transform-origin: 158.217px 405.233px;" id="elpfjyhz9buvp" class="animable"></path><path d="M161,173.53c-.66,1.78-1.29,3.33-2,4.95s-1.42,3.18-2.17,4.76c-1.52,3.14-3.15,6.24-5,9.27a81.16,81.16,0,0,1-6.07,8.92,46.2,46.2,0,0,1-8,8.23l-.32.25a4.11,4.11,0,0,1-1.1.61,19.09,19.09,0,0,1-4.38,1.08,21.2,21.2,0,0,1-4.36,0,23.14,23.14,0,0,1-7.6-2.31,31,31,0,0,1-6-4c-.89-.76-1.73-1.56-2.54-2.39a30.39,30.39,0,0,1-2.32-2.7,3.28,3.28,0,0,1,4.25-4.84l.36.21c.69.41,1.59.95,2.4,1.39s1.68.88,2.52,1.28a28.3,28.3,0,0,0,5,1.84,14.52,14.52,0,0,0,4.52.5,8.35,8.35,0,0,0,3.48-1l-1.42.87a39.74,39.74,0,0,0,5.49-6.52q1.29-1.86,2.49-3.86c.81-1.32,1.6-2.67,2.35-4.06,1.51-2.76,2.94-5.61,4.31-8.5.69-1.44,1.36-2.9,2-4.36s1.3-3,1.85-4.32l.05-.11A6.59,6.59,0,0,1,161,173.53Z" style="fill: rgb(15, 23, 42); transform-origin: 134.857px 188.408px;" id="el0zr2oew8sjrc" class="animable"></path><g id="el21kzwn2gb95"><path d="M144.89,193.3a48.67,48.67,0,0,0,0,9.22l.86-1.09a79.26,79.26,0,0,0,6.06-8.92c.76-1.26,1.49-2.54,2.18-3.82.36-1.35.68-2.69,1-4.05l.27-1.33C151.75,182.07,145.93,184.34,144.89,193.3Z" style="opacity: 0.3; transform-origin: 149.966px 192.759px;" class="animable"></path></g><path d="M110.4,194.34,104.47,192l-.88,8.59a33.07,33.07,0,0,0,6.4,1,3.21,3.21,0,0,0,3.33-4h0A4.78,4.78,0,0,0,110.4,194.34Z" style="fill: rgb(255, 139, 123); transform-origin: 108.505px 196.799px;" id="el20vmc1iny2q" class="animable"></path><polygon points="98.58 193.65 100.32 200.7 103.59 200.58 104.47 191.99 98.58 193.65" style="fill: rgb(255, 139, 123); transform-origin: 101.525px 196.345px;" id="elzkbegzzrrua" class="animable"></polygon><polygon points="218.9 399.28 211.56 400.89 206.86 384.1 214.2 382.49 218.9 399.28" style="fill: rgb(255, 139, 123); transform-origin: 212.88px 391.69px;" id="elyyloxy6b1h" class="animable"></polygon><path d="M211,399.2l7.91-2.94a.53.53,0,0,1,.7.29l2.72,6.12a1.33,1.33,0,0,1-.77,1.71c-2.77,1-4.15,1.3-7.63,2.6-2.14.79-8,3.21-10.92,4.31s-4-1.86-2.8-2.59c5.18-3.28,8.33-6.31,9.74-8.61A2.11,2.11,0,0,1,211,399.2Z" style="fill: rgb(38, 50, 56); transform-origin: 211.071px 403.875px;" id="eldpespmlcptm" class="animable"></path><g id="el3iwdlcrwap7"><polygon points="214.21 382.49 206.86 384.11 209.29 392.76 216.63 391.14 214.21 382.49" style="opacity: 0.2; transform-origin: 211.745px 387.625px;" class="animable"></polygon></g><path d="M167.49,230.09s7.67,49.47,11.41,70.69c4.1,23.25,26.77,90.56,26.77,90.56l13.45-3s-16-64.82-17.92-88.09c-2.08-25.25-8.29-72.48-8.29-72.48Z" style="fill: rgb(38, 50, 56); transform-origin: 193.305px 309.555px;" id="elu6e95ho9h1r" class="animable"></path><polygon points="220.45 388.05 204.06 391.66 202.13 386.74 220.2 383.59 220.45 388.05" style="fill: rgb(38, 50, 56); transform-origin: 211.29px 387.625px;" id="elalrcj6gldrc" class="animable"></polygon><path d="M209,401.36a9,9,0,0,0,1.78-.95.18.18,0,0,0-.05-.32c-.28-.07-2.79-.69-3.52,0a.66.66,0,0,0-.21.6,1,1,0,0,0,.54.82A2.06,2.06,0,0,0,209,401.36Zm1.24-1c-1.17.72-2.11,1-2.56.82a.63.63,0,0,1-.33-.54.31.31,0,0,1,.09-.3C207.8,400,209.19,400.12,210.2,400.34Z" style="fill: rgb(15, 23, 42); transform-origin: 208.924px 400.674px;" id="elja5ch0xmkj" class="animable"></path><path d="M210.71,400.43a.15.15,0,0,0,.06-.05.16.16,0,0,0,0-.16c0-.09-.62-2.18-1.58-2.6a.89.89,0,0,0-.78,0,.67.67,0,0,0-.41.72c.12.83,1.72,1.91,2.57,2.07Zm-2-2.5a.53.53,0,0,1,.41,0c.57.25,1.06,1.39,1.29,2.07-.8-.29-1.92-1.15-2-1.69,0-.11,0-.24.23-.36Z" style="fill: rgb(15, 23, 42); transform-origin: 209.392px 398.98px;" id="elzr0r4easbk" class="animable"></path><path d="M150.56,170.3a7.32,7.32,0,0,1,5.08-5.5,41.66,41.66,0,0,1,5.52-1.46,147.87,147.87,0,0,1,17-1.53c3-.13,6,0,8.49.1h.09a4.77,4.77,0,0,1,4.49,5.19,236.63,236.63,0,0,0-1,30.67c.74,14.87,2.58,26.43,2.62,30l-40,3.59C147.19,195.47,148.86,178.75,150.56,170.3Z" style="fill: rgb(255, 255, 255); transform-origin: 170.895px 196.558px;" id="elcp1witcp06c" class="animable"></path><path d="M148.52,170.66a8.5,8.5,0,0,1,5.56-6.26,74.58,74.58,0,0,1,8-1.55c-2.16,11.16-5.33,44.46-1.55,69.4a1.4,1.4,0,0,1-1.26,1.61l-7.36.66a1.94,1.94,0,0,1-2.1-1.65C144.22,196.4,146.79,177.7,148.52,170.66Z" style="fill: rgb(15, 23, 42); transform-origin: 154.24px 198.689px;" id="ellcfj2tl5eo" class="animable"></path><path d="M162,163.2c4.84-1.61,5.43-4.75,4.8-8.08a19,19,0,0,0-.62-2.47l5.74-5.71,4.21-4.18c-.77,5.59-1.29,15.71,2.74,19a27.28,27.28,0,0,1-11.43,8C161,166.48,162,163.2,162,163.2Z" style="fill: rgb(255, 139, 123); transform-origin: 170.407px 156.26px;" id="el6rjmlf80co" class="animable"></path><g id="el1n1a88m1pbbi"><path d="M166.14,152.65a19,19,0,0,1,.62,2.47c2.27-.68,5.14-3.42,5.25-5.81a11.28,11.28,0,0,0-.13-2.37Z" style="opacity: 0.2; transform-origin: 169.082px 151.03px;" class="animable"></path></g><path d="M165.16,133.05c0,3.54-1.58,6.42-3.57,6.42s-3.6-2.85-3.61-6.39,1.58-6.41,3.57-6.42S165.15,129.51,165.16,133.05Z" style="fill: rgb(38, 50, 56); transform-origin: 161.57px 133.065px;" id="elh6usullvgrf" class="animable"></path><path d="M179.76,135.49c-1.4,7.35-1.84,11.71-6.07,15.16a9.73,9.73,0,0,1-15.91-6.58c-.74-6.79,1.66-17.67,9.3-19.94A9.84,9.84,0,0,1,179.76,135.49Z" style="fill: rgb(255, 139, 123); transform-origin: 168.809px 138.273px;" id="elx44ivuy9xw" class="animable"></path><path d="M164.47,128.69c2.62,1.91,9.4,2.61,12.37,1.82-1,.68-1.12,2.77-.24,5.88a15.62,15.62,0,0,0-2.32,4.49l5.67-1s14.71-9.81,3.87-14c.77-8.25-16.15-8.81-22.25-3.46C156,127.25,159.89,130.24,164.47,128.69Z" style="fill: rgb(38, 50, 56); transform-origin: 173.314px 129.909px;" id="eliphxoqrrvyk" class="animable"></path><path d="M183.27,126.66s1.85-2.14,1-6C186.52,123.29,185.91,125.46,183.27,126.66Z" style="fill: rgb(38, 50, 56); transform-origin: 184.462px 123.66px;" id="el2ertxrvfly" class="animable"></path><path d="M181,141.36a6.94,6.94,0,0,1-3.65,3c-1.94.64-2.66-1.14-1.92-3.07.67-1.74,2.49-4.17,4.34-4S182.1,139.62,181,141.36Z" style="fill: rgb(255, 139, 123); transform-origin: 178.364px 140.887px;" id="el0owxxk2or1yq" class="animable"></path><path d="M168.07,136.64c-.07.6-.45,1.06-.85,1s-.65-.55-.57-1.15.45-1.06.85-1S168.15,136,168.07,136.64Z" style="fill: rgb(38, 50, 56); transform-origin: 167.36px 136.565px;" id="el7qzlfl64df9" class="animable"></path><path d="M161.25,136c-.08.6-.46,1.06-.85,1s-.65-.56-.58-1.16.46-1.06.86-1S161.33,135.41,161.25,136Z" style="fill: rgb(38, 50, 56); transform-origin: 160.537px 135.92px;" id="el20ebo9vwjab" class="animable"></path><path d="M163.56,136.39a22.72,22.72,0,0,1-3.54,4.88,3.47,3.47,0,0,0,2.82.81Z" style="fill: rgb(255, 86, 82); transform-origin: 161.79px 139.256px;" id="elck6zuyyvxn" class="animable"></path><path d="M165.09,143.93a5.28,5.28,0,0,0,3.75-1.66.18.18,0,0,0,0-.25.17.17,0,0,0-.25,0,5,5,0,0,1-4.14,1.51.18.18,0,0,0,0,.35Z" style="fill: rgb(38, 50, 56); transform-origin: 166.601px 142.948px;" id="eljfk6xvcgvzd" class="animable"></path><path d="M171.49,134.5a.41.41,0,0,0,.17-.05.36.36,0,0,0,.12-.49,3.4,3.4,0,0,0-2.71-1.73.36.36,0,0,0,0,.71,2.73,2.73,0,0,1,2.11,1.38A.36.36,0,0,0,171.49,134.5Z" style="fill: rgb(38, 50, 56); transform-origin: 170.3px 133.365px;" id="el8beun35hz8d" class="animable"></path><path d="M158.58,133.49a.37.37,0,0,0,.29-.17,3,3,0,0,1,2.21-1.42.34.34,0,0,0,.34-.36.36.36,0,0,0-.36-.35h0a3.68,3.68,0,0,0-2.79,1.75.36.36,0,0,0,.1.49A.42.42,0,0,0,158.58,133.49Z" style="fill: rgb(38, 50, 56); transform-origin: 159.817px 132.34px;" id="elp46yacntax" class="animable"></path><path d="M191.44,199.06a251.78,251.78,0,0,1,1-32.35,5.06,5.06,0,0,0-4.75-5.48h-.09c-2.58-.14-5.8-.24-9-.11-3.91,18.93-3.46,43.35-1.49,69.69a1.42,1.42,0,0,0,1.54,1.31l13.62-1.23a1.94,1.94,0,0,0,1.77-2.09C193.69,223.66,192.13,212.68,191.44,199.06Z" style="fill: rgb(15, 23, 42); transform-origin: 184.839px 196.592px;" id="el1cl54dial0o" class="animable"></path><g id="elbh4t2lpp94w"><path d="M188.16,166.48c-2.22,1.23-4.13,6-1.36,12.07a26.92,26.92,0,0,0,4.54,7c.07-2.75.19-5.43.34-7.94C190.26,173.38,189.08,169.53,188.16,166.48Z" style="opacity: 0.3; transform-origin: 188.552px 176.015px;" class="animable"></path></g><path d="M191.65,163.06l1,.77.91.71c.59.48,1.16,1,1.73,1.48q1.69,1.48,3.31,3.07a66.68,66.68,0,0,1,6.06,6.79,52.53,52.53,0,0,1,5.13,7.85,36.43,36.43,0,0,1,3.53,9.26,22.12,22.12,0,0,1,.47,2.77l.1,1.43v1.38a28.94,28.94,0,0,1-.69,5.16,41.11,41.11,0,0,1-3.22,8.9,61.68,61.68,0,0,1-4.56,7.7,60.78,60.78,0,0,1-5.51,6.92,3.29,3.29,0,0,1-5.34-3.71l.07-.15a97,97,0,0,0,6.09-14.5c1.51-4.81,2.23-9.71,1-12.85a21.66,21.66,0,0,0-1.25-3,30.32,30.32,0,0,0-1.67-3,50.77,50.77,0,0,0-4.33-5.86c-1.61-1.9-3.36-3.74-5.19-5.52-.91-.89-1.84-1.76-2.8-2.6l-1.43-1.25-.71-.6-.63-.52-.27-.22a6.59,6.59,0,0,1,8.17-10.33Z" style="fill: rgb(15, 23, 42); transform-origin: 197.516px 195.071px;" id="el59v1michcml" class="animable"></path><path d="M192.55,223.93l-4.06,1,7,6.37s6.23-2.8,4.52-5.89l-1.18-.66A8.67,8.67,0,0,0,192.55,223.93Z" style="fill: rgb(255, 139, 123); transform-origin: 194.399px 227.487px;" id="el19q9jid7jhi" class="animable"></path><polygon points="185.18 228.98 190.02 232.43 195.5 231.31 188.49 224.94 185.18 228.98" style="fill: rgb(255, 139, 123); transform-origin: 190.34px 228.685px;" id="el6rx6daumbho" class="animable"></polygon><path d="M158.26,112.31c-14.07,8.48-30.61-2.9-44.68,5.58q-1.87-15-3.76-30.1c14.07-8.48,30.62,2.9,44.68-5.58Q156.38,97.27,158.26,112.31Z" style="fill: rgb(15, 23, 42); transform-origin: 134.04px 100.05px;" id="elvl2x2nneqw" class="animable"></path><g id="el5fqwx73nf0q"><path d="M109.83,87.79l3,24.43c9.66.46,19.59,3.08,28.52-2.29L138.34,85.5C128.68,85,118.75,82.41,109.83,87.79Z" style="opacity: 0.3; transform-origin: 125.59px 98.8508px;" class="animable"></path></g><path d="M120.84,78.17c-2.78,0-5.56-.26-8.51-.54s-6-.57-9-.57v-1c3.06,0,6.11.29,9.06.57s5.7.54,8.43.54Z" style="fill: rgb(15, 23, 42); transform-origin: 112.085px 77.115px;" id="elw9zty6iju2c" class="animable"></path><path d="M126.44,77.7l-.18-1a18.82,18.82,0,0,0,6.36-2.39l.52.86A19.73,19.73,0,0,1,126.44,77.7Z" style="fill: rgb(15, 23, 42); transform-origin: 129.7px 76.005px;" id="elfzkno73b2nn" class="animable"></path><path d="M138.19,107.43c-14.06,8.48-30.61-2.9-44.68,5.58l-3.75-30.1c14.06-8.48,30.61,2.9,44.67-5.58Q136.31,92.38,138.19,107.43Z" style="fill: rgb(15, 23, 42); transform-origin: 113.975px 95.17px;" id="ele8x5qmxzt3c" class="animable"></path><path d="M124.48,362.76h0a1.83,1.83,0,0,1-2-1.59L87.5,81.34a1.84,1.84,0,0,1,1.59-2h0a1.86,1.86,0,0,1,2,1.6l34.94,279.82A1.85,1.85,0,0,1,124.48,362.76Z" style="fill: rgb(15, 23, 42); transform-origin: 106.765px 221.051px;" id="el3ccbid2spml" class="animable"></path></g><defs>     <filter id="active" height="200%">         <feMorphology in="SourceAlpha" result="DILATED" operator="dilate" radius="2"></feMorphology>                <feFlood flood-color="#32DFEC" flood-opacity="1" result="PINK"></feFlood>        <feComposite in="PINK" in2="DILATED" operator="in" result="OUTLINE"></feComposite>        <feMerge>            <feMergeNode in="OUTLINE"></feMergeNode>            <feMergeNode in="SourceGraphic"></feMergeNode>        </feMerge>    </filter>    <filter id="hover" height="200%">        <feMorphology in="SourceAlpha" result="DILATED" operator="dilate" radius="2"></feMorphology>                <feFlood flood-color="#ff0000" flood-opacity="0.5" result="PINK"></feFlood>        <feComposite in="PINK" in2="DILATED" operator="in" result="OUTLINE"></feComposite>        <feMerge>            <feMergeNode in="OUTLINE"></feMergeNode>            <feMergeNode in="SourceGraphic"></feMergeNode>        </feMerge>            <feColorMatrix type="matrix" values="0   0   0   0   0                0   1   0   0   0                0   0   0   0   0                0   0   0   1   0 "></feColorMatrix>    </filter></defs></svg>